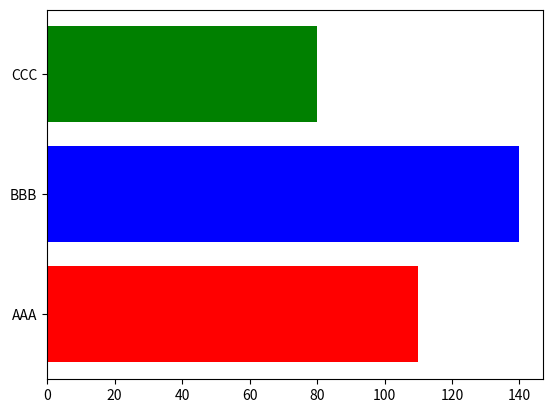

The matplotlib source for this figure:
import matplotlib.pyplot as plt
import numpy as np

name = np.array(["AAA", "BBB", "CCC"])
data = np.array([110, 140, 80])

colors = np.array(['red', 'blue', 'green'])
plt.barh(name, data, color=colors)
plt.show()
